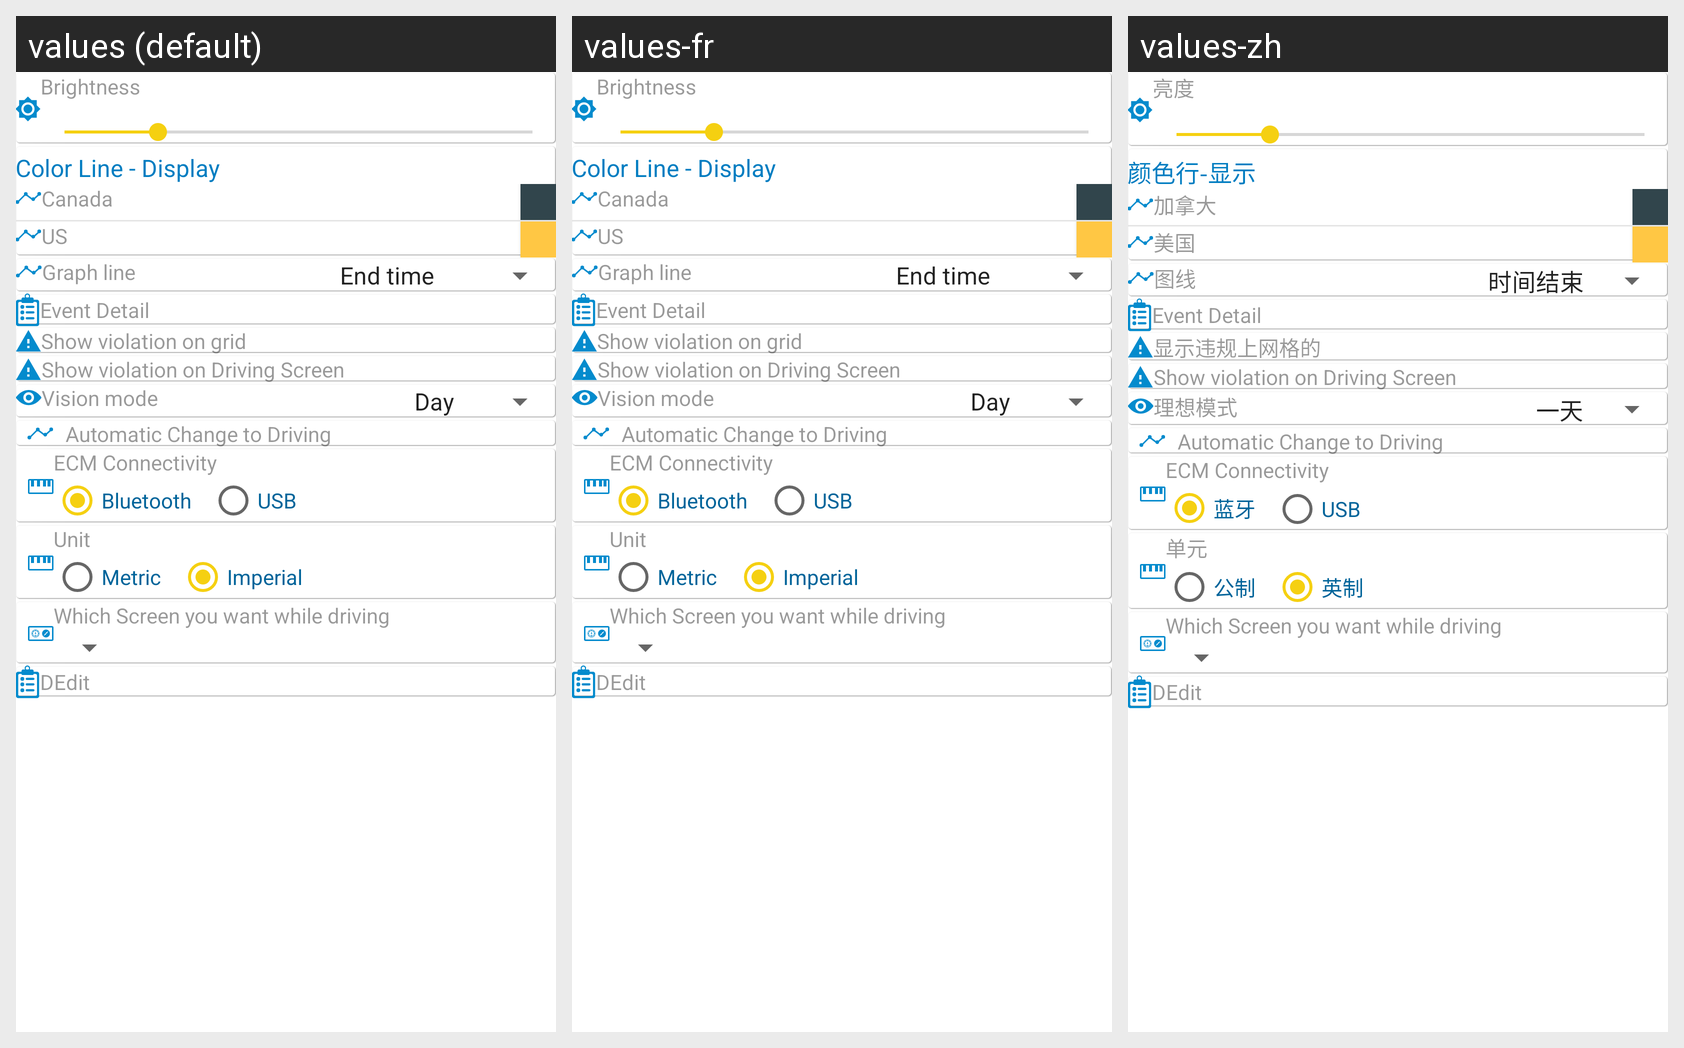

The same Android screen rendered under several of its app's locales, left to right. List the strings drawn on it with the default value and each locale's translation.
Android screen res/layout/tab_fragment_display.xml rendered under 3 locales, left to right: values (default), values-fr, values-zh. Device: Nexus 5 (rendered at 1080×1920; each locale shown at half size, 540×960, under a caption strip naming it); theme AppTheme.
Other locales in the repository, not shown: values-es, values-ru, values-uk.
Strings drawn on this screen, with the default value and each locale's value (text and hints the layout hard-codes, and strings that could not be matched under every locale, appear in the picture but are not listed):

settings_brightness
  values: Brightness
  values-fr: Brightness
  values-zh: 亮度

color_line_display
  values: Color Line - Display
  values-fr: Color Line - Display
  values-zh: 颜色行-显示

settings_canada_color
  values: Canada
  values-fr: Canada
  values-zh: 加拿大

settings_us_color
  values: US
  values-fr: US
  values-zh: 美国

settings_graph_line
  values: Graph line
  values-fr: Graph line
  values-zh: 图线

settings_violation_on_grid
  values: Show violation on grid
  values-fr: Show violation on grid
  values-zh: 显示违规上网格的

settings_violation_on_driving_screen
  values: Show violation on Driving Screen
  values-fr: Show violation on Driving Screen  [not translated; the default value is used]
  values-zh: Show violation on Driving Screen  [not translated; the default value is used]

settings_vision_mode
  values: Vision mode
  values-fr: Vision mode
  values-zh: 理想模式

settings_Auto_Status_Change
  values: Automatic Change to Driving
  values-fr: Automatic Change to Driving  [not translated; the default value is used]
  values-zh: Automatic Change to Driving  [not translated; the default value is used]

ecu_connectivity
  values: ECM Connectivity
  values-fr: ECM Connectivity  [not translated; the default value is used]
  values-zh: ECM Connectivity  [not translated; the default value is used]

bluetooth
  values: Bluetooth
  values-fr: Bluetooth
  values-zh: 蓝牙

usb
  values: USB
  values-fr: USB  [not translated; the default value is used]
  values-zh: USB  [not translated; the default value is used]

settings_unit_format
  values: Unit
  values-fr: Unit
  values-zh: 单元

metric
  values: Metric
  values-fr: Metric
  values-zh: 公制

imperial
  values: Imperial
  values-fr: Imperial
  values-zh: 英制

Which_screen_you_want_to_open_at_timeofDriving
  values: Which Screen you want while driving
  values-fr: Which Screen you want while driving  [not translated; the default value is used]
  values-zh: Which Screen you want while driving  [not translated; the default value is used]
